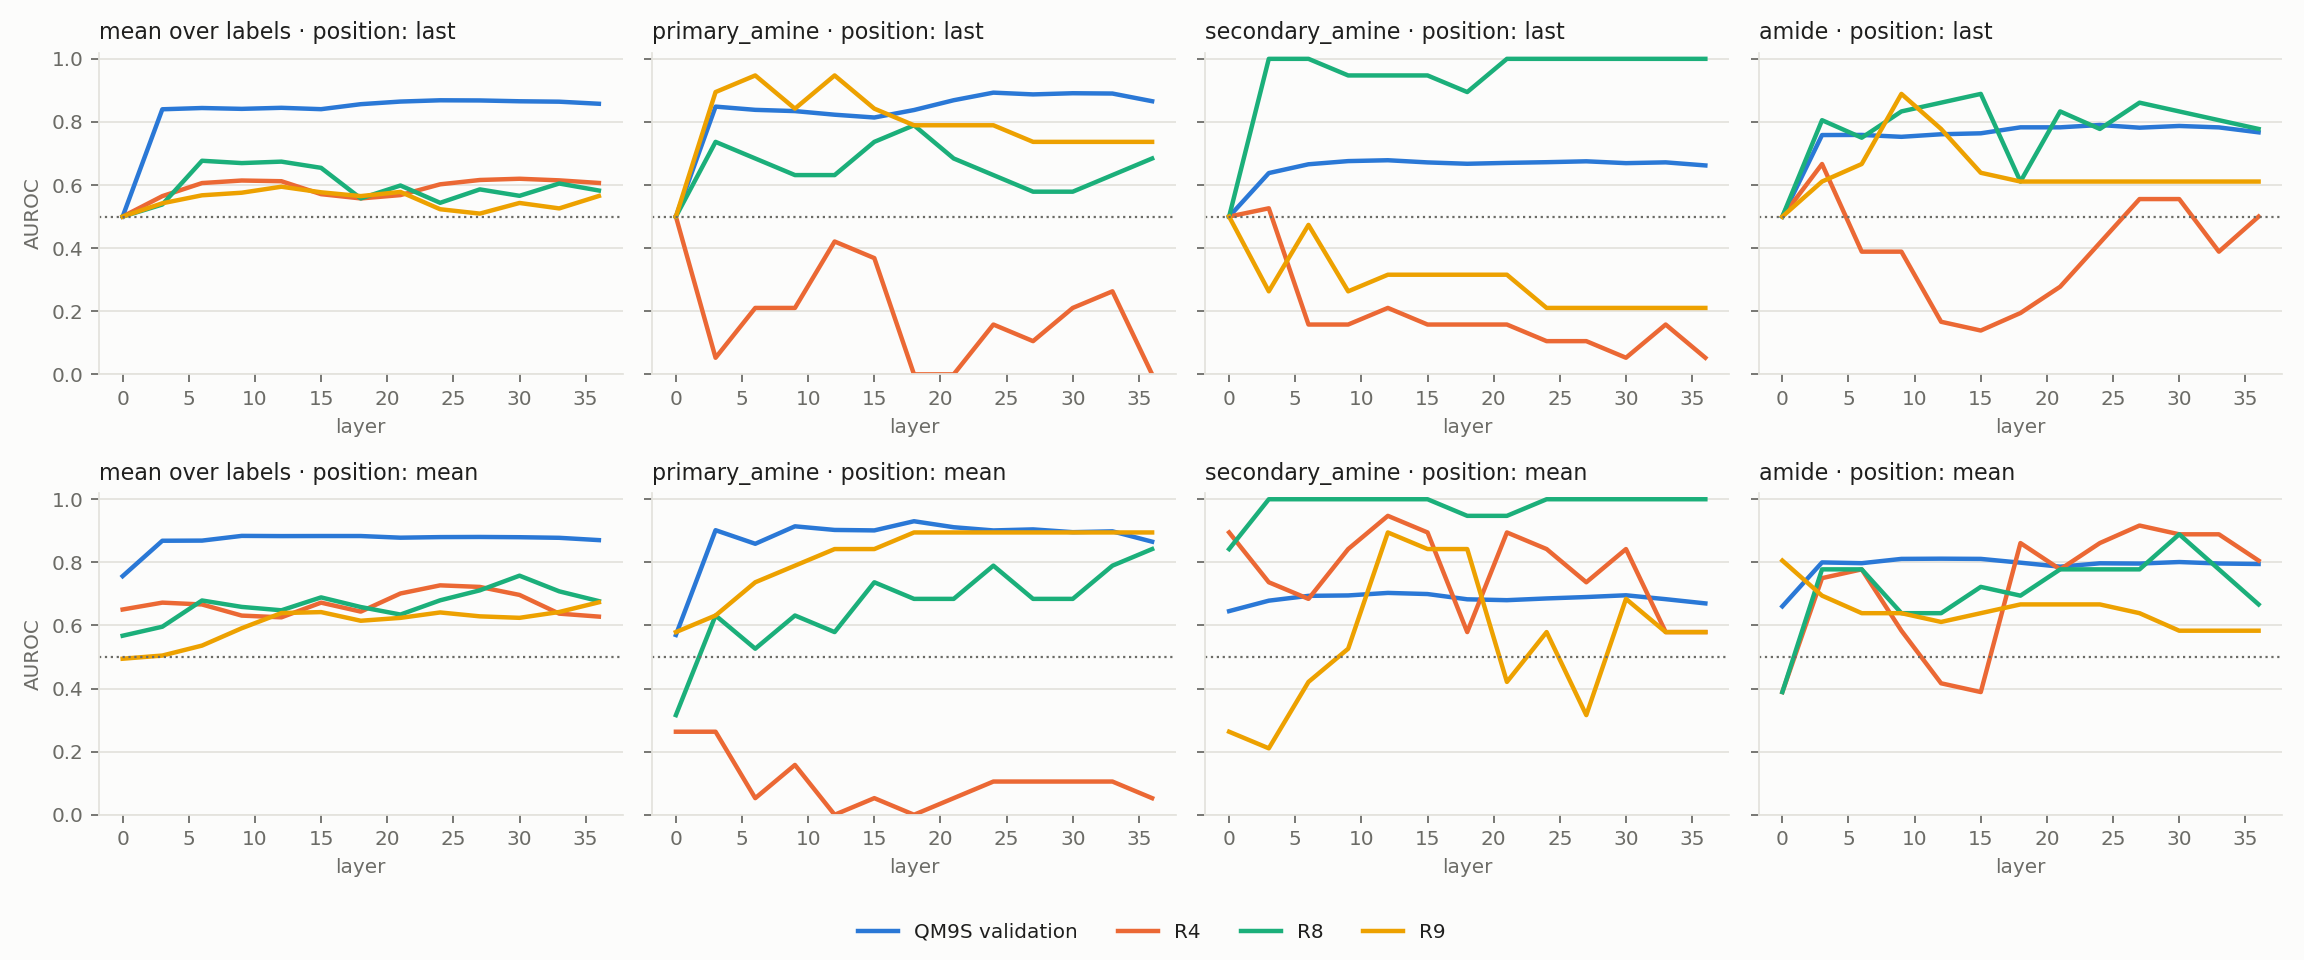

The file beside this chart, header and first rows:
method, position, layer, label, C, set, centred, auroc
baseline_lr, -, -1, fg_primary_amine, 0.01, qm9s_val, 0, 0.7103
baseline_lr, -, -1, fg_primary_amine, 0.01, R0, 0, 0.6603
baseline_lr, -, -1, fg_primary_amine, 0.01, R2, 0, 0.8421
baseline_lr, -, -1, fg_primary_amine, 0.01, R2, 1, 0.8421
baseline_lr, -, -1, fg_primary_amine, 0.01, R3, 0, 0.8947
baseline_lr, -, -1, fg_primary_amine, 0.01, R3, 1, 0.8947
baseline_lr, -, -1, fg_primary_amine, 0.01, R4, 0, 0.8421
baseline_lr, -, -1, fg_primary_amine, 0.01, R4, 1, 0.8421
baseline_lr, -, -1, fg_primary_amine, 0.01, R5, 0, 0.7895
baseline_lr, -, -1, fg_primary_amine, 0.01, R5, 1, 0.7895
baseline_lr, -, -1, fg_primary_amine, 0.01, R6, 0, 0.6842
baseline_lr, -, -1, fg_primary_amine, 0.01, R6, 1, 0.6842
baseline_lr, -, -1, fg_primary_amine, 0.01, R8, 0, 0.7368
baseline_lr, -, -1, fg_primary_amine, 0.01, R8, 1, 0.7368
baseline_lr, -, -1, fg_primary_amine, 0.01, R9, 0, 0.5263
baseline_lr, -, -1, fg_primary_amine, 0.01, R9, 1, 0.5263
baseline_lr, -, -1, fg_secondary_amine, 0.01, qm9s_val, 0, 0.6974
baseline_lr, -, -1, fg_secondary_amine, 0.01, R0, 0, 0.7122
baseline_lr, -, -1, fg_secondary_amine, 0.01, R2, 0, 0.3684
baseline_lr, -, -1, fg_secondary_amine, 0.01, R2, 1, 0.3684
baseline_lr, -, -1, fg_secondary_amine, 0.01, R3, 0, 0.6316
baseline_lr, -, -1, fg_secondary_amine, 0.01, R3, 1, 0.6316
baseline_lr, -, -1, fg_secondary_amine, 0.01, R4, 0, 1.0
baseline_lr, -, -1, fg_secondary_amine, 0.01, R4, 1, 1.0
baseline_lr, -, -1, fg_secondary_amine, 0.01, R5, 0, 0.8421
baseline_lr, -, -1, fg_secondary_amine, 0.01, R5, 1, 0.8421
baseline_lr, -, -1, fg_secondary_amine, 0.01, R6, 0, 0.6842
baseline_lr, -, -1, fg_secondary_amine, 0.01, R6, 1, 0.6842
baseline_lr, -, -1, fg_secondary_amine, 0.01, R8, 0, 1.0
baseline_lr, -, -1, fg_secondary_amine, 0.01, R8, 1, 1.0
baseline_lr, -, -1, fg_secondary_amine, 0.01, R9, 0, 1.0
baseline_lr, -, -1, fg_secondary_amine, 0.01, R9, 1, 1.0
baseline_lr, -, -1, fg_amide, 0.01, qm9s_val, 0, 0.7224
baseline_lr, -, -1, fg_amide, 0.01, R0, 0, 0.7385
baseline_lr, -, -1, fg_amide, 0.01, R2, 0, 1.0
baseline_lr, -, -1, fg_amide, 0.01, R2, 1, 1.0
baseline_lr, -, -1, fg_amide, 0.01, R3, 0, 0.7222
baseline_lr, -, -1, fg_amide, 0.01, R3, 1, 0.7222
baseline_lr, -, -1, fg_amide, 0.01, R4, 0, 0.6389
baseline_lr, -, -1, fg_amide, 0.01, R4, 1, 0.6389
baseline_lr, -, -1, fg_amide, 0.01, R5, 0, 0.6667
baseline_lr, -, -1, fg_amide, 0.01, R5, 1, 0.6667
baseline_lr, -, -1, fg_amide, 0.01, R6, 0, 0.6667
baseline_lr, -, -1, fg_amide, 0.01, R6, 1, 0.6667
baseline_lr, -, -1, fg_amide, 0.01, R8, 0, 0.9444
baseline_lr, -, -1, fg_amide, 0.01, R8, 1, 0.9444
baseline_lr, -, -1, fg_amide, 0.01, R9, 0, 0.6944
baseline_lr, -, -1, fg_amide, 0.01, R9, 1, 0.6944
baseline_lr, -, -1, fg_guanidine, 0.01, qm9s_val, 0, 0.9333
baseline_lr, -, -1, fg_guanidine, 0.01, R0, 0, 0.9527
baseline_lr, -, -1, fg_guanidine, 0.01, R2, 0, 0.9474
baseline_lr, -, -1, fg_guanidine, 0.01, R2, 1, 0.9474
baseline_lr, -, -1, fg_guanidine, 0.01, R3, 0, 0.3684
baseline_lr, -, -1, fg_guanidine, 0.01, R3, 1, 0.3684
baseline_lr, -, -1, fg_guanidine, 0.01, R4, 0, 0.2632
baseline_lr, -, -1, fg_guanidine, 0.01, R4, 1, 0.2632
baseline_lr, -, -1, fg_guanidine, 0.01, R5, 0, 0.1579
baseline_lr, -, -1, fg_guanidine, 0.01, R5, 1, 0.1579
baseline_lr, -, -1, fg_guanidine, 0.01, R6, 0, 0.2632
baseline_lr, -, -1, fg_guanidine, 0.01, R6, 1, 0.2632
... 16,740 more rows
